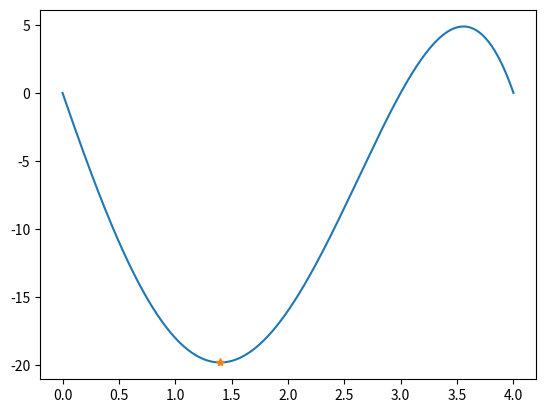

Reproduce this figure in Python.
import numpy as np
import matplotlib.pyplot as plt
import math


# Njutn - Rapsonov metod
def newton_raphson(x1, tol):

    while True:
        x2 = x1 - dfunc(x1)/ddfunc(x1)
        if abs(x2 - x1) < tol:
            break
        x1 = x2

    return x2, func(x2)

def func(x):
    f = -(x**4 - 5*x**3 - 2*x**2 + 24*x)
    return f

def dfunc(x):
    f = -(4*x**3 - 15*x**2 - 4*x + 24)
    return f

def ddfunc(x):
    f = -(12*x**2 - 30*x - 4)
    return f

###############################################
# TESTIRANJE ALGORITMA
tol = 0.0001
init_guess = 1
xopt, fopt = newton_raphson(init_guess, tol)
print(xopt, fopt)

x = np.linspace(0, 4, 1000)
f = np.linspace(0, 0, len(x))
for i in range(0, len(x), 1):
    f[i] = func(x[i])
    
p = plt.plot(x, f)
p = plt.plot(xopt, fopt, '*', label = 'max[f(x)]')
plt.show()    
